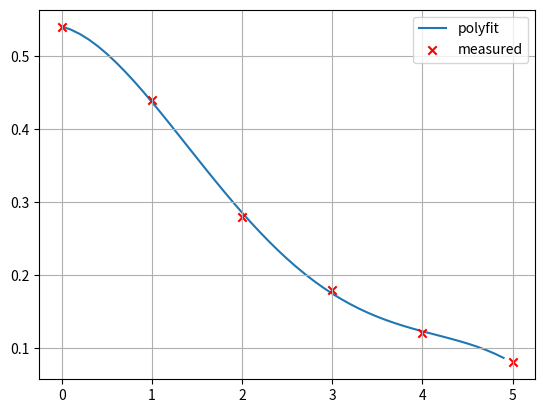

Generate this figure with matplotlib:
import numpy as np
import matplotlib.pyplot as plt

# fit Polynomial of any degree to the data my friends

'''INPUT'''
x_in = np.array([0, 1, 2, 3, 4, 5], dtype=np.float64)
y_in = np.array([0.54, 0.44, 0.28, 0.18, 0.12, 0.08], dtype=np.float64)
x = np.arange(0, 5, 0.1)
grad = 4
'''INPUT'''


coeff = np.polyfit(x_in, y_in, grad) #
for i in reversed(range(0, len(coeff))):
    print(f'{coeff[i]}*x^{i}', end=' ')

plt.figure(1)
plt.grid()
plt.plot(x, np.polyval(coeff, x), zorder=0, label='polyfit')
plt.scatter(x_in, y_in, marker='x', color='r', zorder=1, label='measured')
plt.legend()
plt.show()